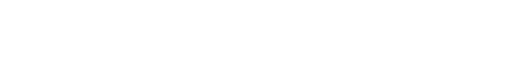
t = 0.00 s
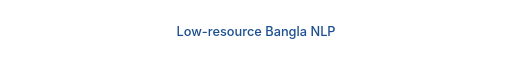
t = 1.50 s
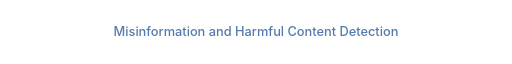
t = 3.36 s
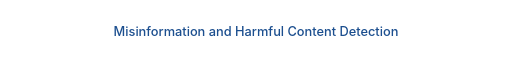
t = 5.01 s
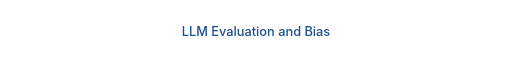
t = 6.48 s
t = 8.25 s: frame unchanged from t = 6.48 s, image omitted

The animated SVG that drew these frames (rendered in a browser with its animation timeline set to each time). Animation: 4 SMIL elements (animate=4); frames cover the first 8.25 s, repeats indefinitely.

<svg xmlns="http://www.w3.org/2000/svg" width="760" height="44" viewBox="0 0 760 44" role="img" aria-label="Research interests: Low-resource Bangla NLP; Misinformation and Harmful Content Detection; LLM Evaluation and Bias; Sign Language and Accessibility">
  <style>
    text { font-family: Inter, -apple-system, BlinkMacSystemFont, "Segoe UI", Helvetica, Arial, sans-serif; font-size: 19px; font-weight: 500; fill: #1c4f8f; text-anchor: middle; }
  </style>
  <text x="380" y="28" opacity="0">Low-resource Bangla NLP
    <animate attributeName="opacity" values="0;1;1;0;0" keyTimes="0;0.04;0.21;0.25;1" dur="12s" begin="0s" repeatCount="indefinite"/>
  </text>
  <text x="380" y="28" opacity="0">Misinformation and Harmful Content Detection
    <animate attributeName="opacity" values="0;1;1;0;0" keyTimes="0;0.04;0.21;0.25;1" dur="12s" begin="3s" repeatCount="indefinite"/>
  </text>
  <text x="380" y="28" opacity="0">LLM Evaluation and Bias
    <animate attributeName="opacity" values="0;1;1;0;0" keyTimes="0;0.04;0.21;0.25;1" dur="12s" begin="6s" repeatCount="indefinite"/>
  </text>
  <text x="380" y="28" opacity="0">Sign Language and Accessibility
    <animate attributeName="opacity" values="0;1;1;0;0" keyTimes="0;0.04;0.21;0.25;1" dur="12s" begin="9s" repeatCount="indefinite"/>
  </text>
</svg>
